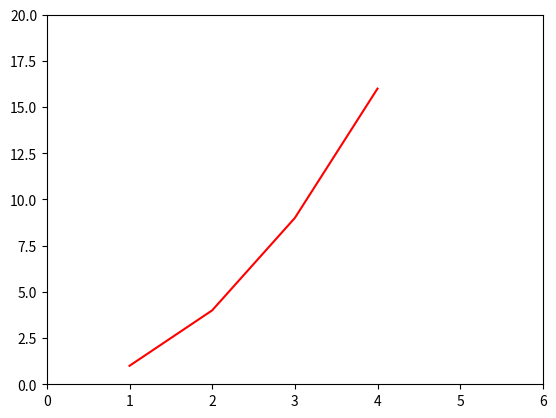

The script that saved this image:
import matplotlib.pyplot as plt
plt.plot([1, 2, 3, 4], [1, 4, 9, 16], 'r-')
plt.axis([0, 6, 0, 20])
plt.show()